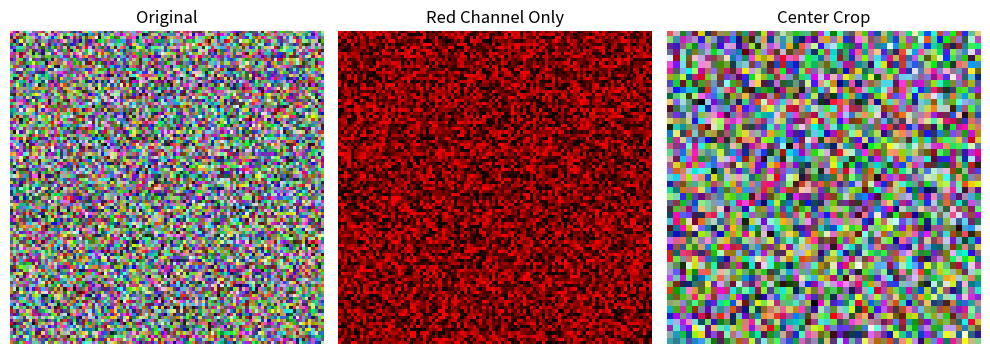

Write the Python code that produced this figure.
import numpy as np
import matplotlib.pyplot as plt

# --- STEP 1: LOAD THE IMAGE ---
# Note: Since I cannot access your local files, I will generate a
# synthetic "checkerboard" image here so you can run this code immediately.
# In real life, you would use: img = plt.imread('your_photo.jpg')

# Creating a 100x100 synthetic image with random colors
img = np.random.randint(0, 255, (100, 100, 3), dtype=np.uint8)

print(f"Image Shape: {img.shape}")
# Output example: (100, 100, 3) -> (Height, Width, RGB Channels)

# --- STEP 2: TURN IT SPECIFIC COLORS ---
# Let's apply a "Red Filter" by setting Green (index 1) and Blue (index 2) to zero.
red_filtered_img = img.copy() # Always copy to avoid changing the original
red_filtered_img[:, :, 1] = 0 # Zero out Green
red_filtered_img[:, :, 2] = 0 # Zero out Blue

# --- STEP 3: CROP USING SLICING ---
# Syntax: image[ y_start:y_end, x_start:x_end ]
# Let's crop the center 50x50 pixels
center_y, center_x = img.shape[0]//2, img.shape[1]//2
start_y, end_y = center_y - 25, center_y + 25
start_x, end_x = center_x - 25, center_x + 25

cropped_img = img[start_y:end_y, start_x:end_x]

# --- VISUALIZATION ---
plt.figure(figsize=(10, 4))

# Show Original
plt.subplot(1, 3, 1)
plt.title("Original")
plt.imshow(img)
plt.axis('off')

# Show Red Filter
plt.subplot(1, 3, 2)
plt.title("Red Channel Only")
plt.imshow(red_filtered_img)
plt.axis('off')

# Show Crop
plt.subplot(1, 3, 3)
plt.title("Center Crop")
plt.imshow(cropped_img)
plt.axis('off')

plt.tight_layout()
plt.show()
